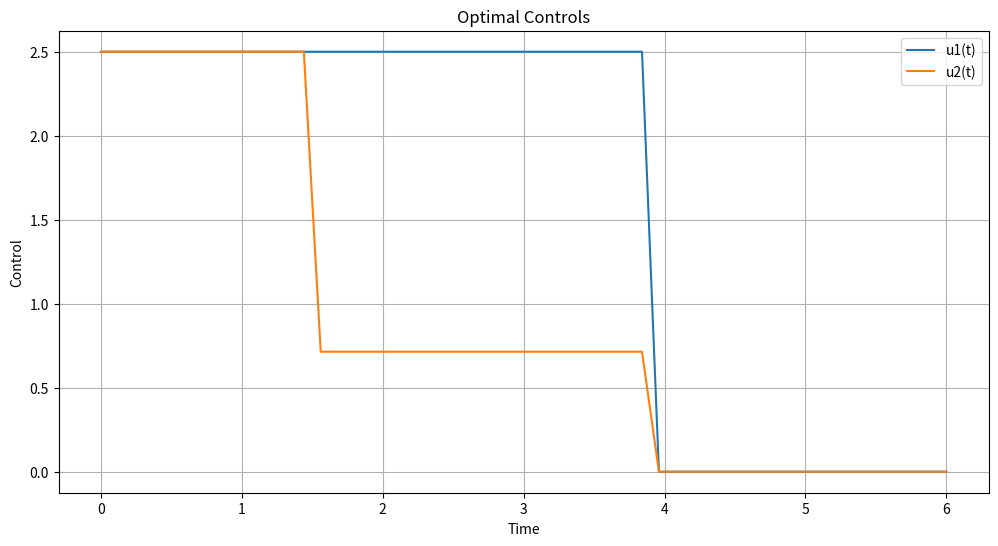
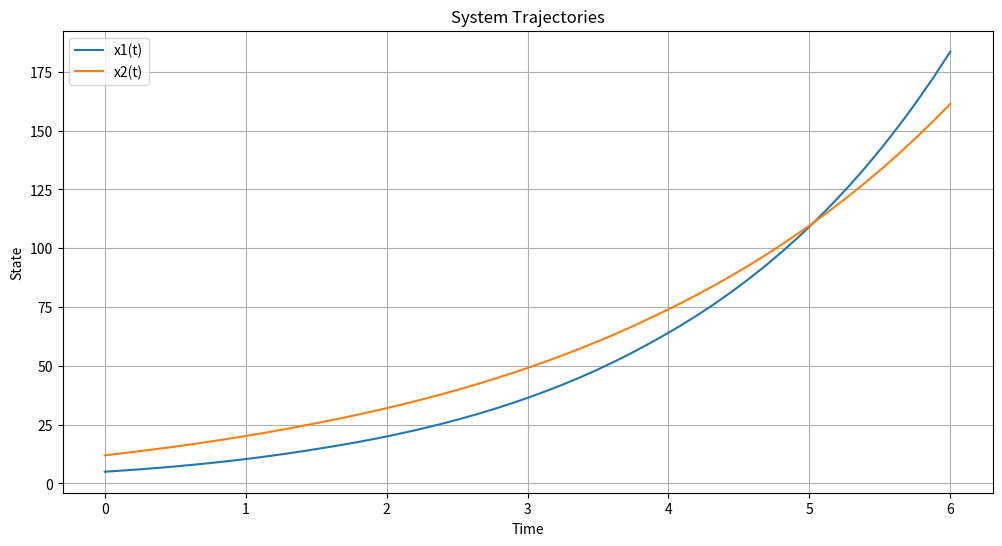

The script that saved these images, in order:
import numpy as np
import matplotlib.pyplot as plt
from scipy.linalg import expm
from scipy.integrate import quad, solve_ivp
from scipy.optimize import linprog
import sympy as sp

# Параметры задачи
T = 6
M = 1
N = 5

# Векторы и матрицы
x0 = np.array([5, 12])
F = np.array([[0.5, -0.02], [-0.02, 0.4]])
G = np.array([[0.3, 0.3], [0.2, 0.2]])
a = np.array([-M * 1, 0])
b = np.array([0, N * 1])
t_mas = sp.symbols('t')
ft = sp.Matrix([t_mas, 1])
B = np.array([[-1, 0],
              [0, -1],
              [2, 0],
              [0, 8],
              [2, -7]])
q = np.array([0, 0, 5, 20, 0])


# Предварительное вычисление матричных экспонент
def compute_Yt(t):
    return expm(-F.T * t)


def compute_Xt(t):
    return expm(F * t)


# Вычисление констант c1, c2
YT = compute_Yt(T)
A1 = np.linalg.inv(YT)


# Оптимизированное вычисление A2 с использованием solve_ivp
def compute_A2():
    def ode_func(t, y):
        Cpts = compute_Yt(T) @ compute_Yt(-t)
        return Cpts @ a

    sol = solve_ivp(ode_func, [0, T], np.zeros(2), rtol=1e-6, atol=1e-8)
    return sol.y[:, -1].reshape(-1, 1)


A2 = compute_A2()
c = -A1 @ A2

# Кэширование для pt(t)
pt_cache = {}
Yt_cache = {}


def get_Yt(t):
    if t not in Yt_cache:
        Yt_cache[t] = compute_Yt(t)
    return Yt_cache[t]


# Оптимизированное вычисление pt(t)
def compute_pt(t):
    if t in pt_cache:
        return pt_cache[t]

    Yt_val = get_Yt(t)
    term1 = Yt_val @ c

    # Используем solve_ivp для вычисления интеграла
    def integrand(s, y):
        Cpts = get_Yt(t) @ get_Yt(-s)
        return (Cpts @ a).flatten()

    sol = solve_ivp(integrand, [0, t], np.zeros(2), rtol=1e-6, atol=1e-8)
    integral = sol.y[:, -1].reshape(-1, 1)

    pt_val = term1 + integral
    pt_cache[t] = pt_val
    return pt_val


# Оптимизированные вычисления для управления
def compute_Gp1(t):
    pt_val = compute_pt(t)
    return G.T @ pt_val - b.reshape(-1, 1)


# Оптимизация для нахождения управления us
K = 50  # Количество точек дискретизации
times = np.linspace(0, T, K + 1)

# Предварительно вычисляем все управления
R1 = np.zeros(K + 1)
R2 = np.zeros(K + 1)

for i, t in enumerate(times):
    c_obj = compute_Gp1(t).flatten()

    # Решение задачи линейного программирования
    res = linprog(-c_obj, A_ub=B, b_ub=q, bounds=(None, None))

    if res.success:
        R1[i], R2[i] = res.x
    else:
        R1[i], R2[i] = 0, 0


# Оптимизированные функции управления (линейная интерполяция)
def us1(t):
    return np.interp(t, times, R1)


def us2(t):
    return np.interp(t, times, R2)


# Решение системы для x(t) с использованием solve_ivp
def compute_trajectory():
    def ode_func(t, x):
        u = np.array([us1(t), us2(t)])
        ft_array = np.array(ft.subs(t_mas, t), dtype=float).flatten()
        dx = F @ x + G @ u + ft_array
        return dx

    sol = solve_ivp(ode_func, [0, T], x0, t_eval=times, rtol=1e-6, atol=1e-8)
    return sol.y


x_traj = compute_trajectory()
x1_plot = x_traj[0, :]
x2_plot = x_traj[1, :]

# Визуализация результатов
plt.figure(figsize=(12, 6))
plt.plot(times, R1, label='u1(t)')
plt.plot(times, R2, label='u2(t)')
plt.xlabel('Time')
plt.ylabel('Control')
plt.title('Optimal Controls')
plt.legend()
plt.grid(True)
plt.show()

plt.figure(figsize=(12, 6))
plt.plot(times, x1_plot, label='x1(t)')
plt.plot(times, x2_plot, label='x2(t)')
plt.xlabel('Time')
plt.ylabel('State')
plt.title('System Trajectories')
plt.legend()
plt.grid(True)
plt.show()


# Вычисление целевого функционала (численное интегрирование)
def objective():
    # Разделяем траектории на компоненты
    x1_traj = x_traj[0, :]
    x2_traj = x_traj[1, :]

    # Первый интеграл: a^T @ x(t) = a1*x1(t) + a2*x2(t)
    def integrand1(t):
        x1 = np.interp(t, times, x1_traj)
        x2 = np.interp(t, times, x2_traj)
        return a[0] * x1 + a[1] * x2

    Ob1 = quad(integrand1, 0, T)[0]

    # Второй интеграл: b^T @ u(t) = b1*u1(t) + b2*u2(t)
    def integrand2(t):
        u1_val = us1(t)
        u2_val = us2(t)
        return b[0] * u1_val + b[1] * u2_val

    Ob2 = quad(integrand2, 0, T)[0]

    return Ob1 + Ob2


Ob = objective()
print(f"Objective value: {Ob}")
